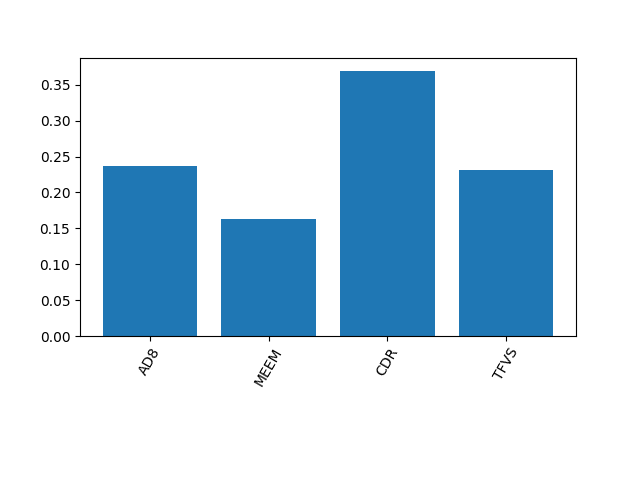

The table this chart was drawn from, first rows:
0.2373675814074686, 0.16266299016696129, 0.3692966304557916, 0.23067279796977827
5.551115123125783e-17, 8.326672684688674e-17, 1.1102230246251565e-16, 5.551115123125783e-17
